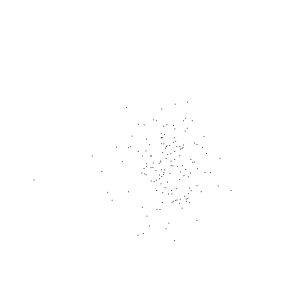

The file beside this chart, header and first rows:
, Word, x_val, y_val
0, penny, -0.01431, -0.001512
1, old, -0.005869, 0.004922
2, guy, -0.00814, 0.003469
3, hollow, -0.0006189, 0.01027
4, men, 0.01733, 0.0008739
5, stuffed, 0.002759, 0.002461
6, leaning, -0.00177, 0.0063
7, together, 0.01019, 0.004583
8, headpiece, 0.003665, 0.0001359
9, filled, 6.831684004282579e-05, -0.003639
10, straw, 0.00176, 0.007801
11, alas, 0.004142, 0.00262
12, dried, 0.00651, 0.00739
13, voices, 0.009726, -0.003612
14, whisper, 0.003351, 0.002743
15, quiet, -0.003483, 0.006657
16, meaningless, 0.0005961, 0.0006133
17, wind, 0.007498, -0.0077
18, dry, 0.005488, 0.001498
19, grass, 0.005323, -0.0005019
20, rats, -0.002436, -0.004618
21, feet, -8.201179298339412e-05, -0.007607
22, broken, 0.01992, -0.001942
23, glass, 0.0007639, -0.007338
24, cellar, -0.01028, 0.001075
25, shape, 0.0002952, -0.003363
26, without, 0.01345, -0.003529
27, form, 0.01458, 0.006106
28, shade, 0.0007243, -0.00412
29, colour, 0.005389, -0.004996
30, paralysed, -0.002294, -0.01135
31, force, 0.0008177, 0.001446
32, gesture, -0.00924, 0.004572
33, motion, 0.0005102, -0.005845
34, crossed, 0.006621, 0.001164
35, direct, -0.004547, -0.003926
36, eyes, 0.01076, -0.01071
37, death, 0.01023, -0.003435
38, kingdom, 0.0355, 0.002414
39, remember, -0.005575, -0.01171
40, lost, 0.003476, -0.008489
41, violent, -0.005251, 0.005891
42, souls, -0.005674, 0.005804
43, ii, -0.002183, -0.002732
44, dare, 0.001306, -0.01047
45, meet, -0.005118, 0.00054
46, dreams, 0.001915, 0.002217
47, dream, 0.001376, -0.005301
48, appear, -0.006995, -0.0008017
49, sunlight, 0.001075, -0.005248
50, column, -0.0002176, 0.002802
51, tree, 0.00144, -0.005197
52, swinging, -0.004965, -0.006447
53, singing, -0.001427, 0.004978
54, distant, 0.001925, 0.001522
55, solemn, -0.0107, -0.002375
56, fading, 0.01187, -0.0009054
57, star, 0.001458, -0.006028
58, let, 0.007616, -0.002755
59, nearer, -0.007379, -0.0008543
... 89 more rows
